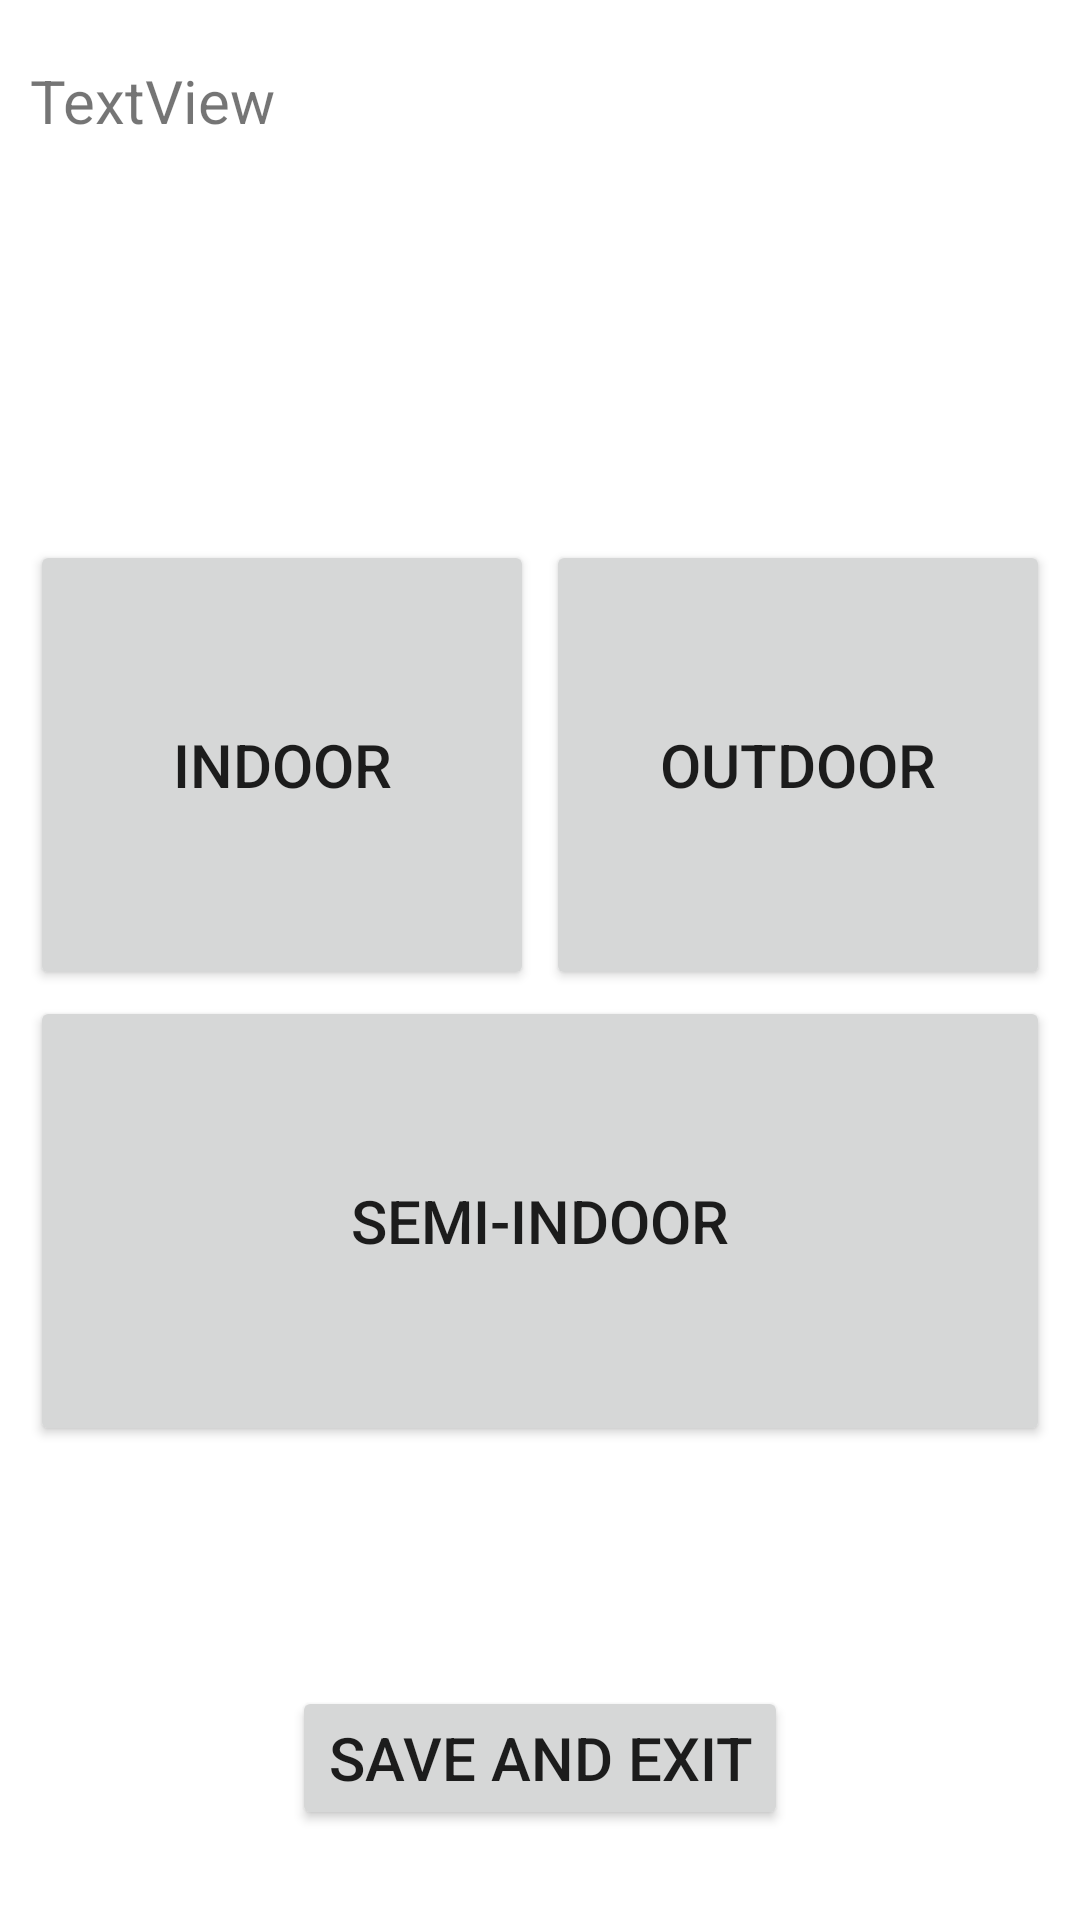

Here is an Android app screen rendered from its layout file. Give the layout XML and the strings, colors and styles it references.
<!-- AndroidManifest.xml: application theme Theme.IOPS_1 -->
<!-- res/layout/activity_sensor.xml -->
<?xml version="1.0" encoding="utf-8"?>
<androidx.constraintlayout.widget.ConstraintLayout xmlns:android="http://schemas.android.com/apk/res/android"
    xmlns:app="http://schemas.android.com/apk/res-auto"
    xmlns:tools="http://schemas.android.com/tools"
    android:layout_width="match_parent"
    android:layout_height="match_parent"
    tools:context=".SensorActivity">

    <TextView
        android:id="@+id/currentposition"
        android:layout_width="wrap_content"
        android:layout_height="wrap_content"
        android:layout_marginStart="10dp"
        android:layout_marginTop="20dp"
        android:text="TextView"
        android:textSize="20sp"
        app:layout_constraintStart_toStartOf="parent"
        app:layout_constraintTop_toTopOf="parent" />

    <Button
        android:id="@+id/indoor"
        android:layout_width="0dp"
        android:layout_height="150dp"
        android:layout_marginStart="10dp"
        android:layout_marginTop="180dp"
        android:layout_marginEnd="2dp"
        android:layout_marginBottom="2dp"
        android:text="Indoor"
        android:textAlignment="center"
        android:textSize="20sp"
        app:layout_constraintBottom_toBottomOf="@+id/outdoor"
        app:layout_constraintEnd_toStartOf="@+id/outdoor"
        app:layout_constraintStart_toStartOf="parent"
        app:layout_constraintTop_toTopOf="parent"
        app:layout_constraintVertical_bias="0.0" />

    <Button
        android:id="@+id/outdoor"
        android:layout_width="0dp"
        android:layout_height="150dp"
        android:layout_marginStart="2dp"
        android:layout_marginTop="180dp"
        android:layout_marginEnd="10dp"
        android:text="Outdoor"
        android:textAlignment="center"
        android:textSize="20sp"
        app:layout_constraintEnd_toEndOf="parent"
        app:layout_constraintStart_toEndOf="@+id/indoor"
        app:layout_constraintTop_toTopOf="parent" />

    <Button
        android:id="@+id/semiindoor"
        android:layout_width="0dp"
        android:layout_height="150dp"
        android:layout_marginStart="10dp"
        android:layout_marginTop="2dp"
        android:layout_marginEnd="10dp"
        android:text="Semi-Indoor"
        android:textAlignment="center"
        android:textSize="20sp"
        app:layout_constraintEnd_toEndOf="parent"
        app:layout_constraintStart_toStartOf="parent"
        app:layout_constraintTop_toBottomOf="@+id/indoor" />

    <Button
        android:id="@+id/SaveAndExit"
        android:layout_width="wrap_content"
        android:layout_height="wrap_content"
        android:layout_marginTop="80dp"
        android:text="Save and Exit"
        android:textAlignment="center"
        android:textSize="20sp"
        app:layout_constraintEnd_toEndOf="parent"
        app:layout_constraintHorizontal_bias="0.5"
        app:layout_constraintStart_toStartOf="parent"
        app:layout_constraintTop_toBottomOf="@+id/semiindoor" />

    <androidx.constraintlayout.widget.Barrier
        android:id="@+id/barrier2"
        android:layout_width="wrap_content"
        android:layout_height="wrap_content"
        app:barrierDirection="top"
        app:constraint_referenced_ids="indoor" />

    <androidx.constraintlayout.widget.Barrier
        android:id="@+id/barrier3"
        android:layout_width="wrap_content"
        android:layout_height="wrap_content"
        app:barrierDirection="top"
        app:constraint_referenced_ids="indoor" />

    <androidx.constraintlayout.widget.Barrier
        android:id="@+id/barrier4"
        android:layout_width="wrap_content"
        android:layout_height="wrap_content"
        app:barrierDirection="top"
        app:constraint_referenced_ids="outdoor" />

    <androidx.constraintlayout.widget.Guideline
        android:id="@+id/guideline2"
        android:layout_width="wrap_content"
        android:layout_height="wrap_content"
        android:orientation="horizontal"
        app:layout_constraintGuide_begin="20dp" />

</androidx.constraintlayout.widget.ConstraintLayout>
<!-- resources referenced by this layout -->
<resources>
  <style name="Theme.IOPS_1" parent="Theme.MaterialComponents.DayNight.DarkActionBar">
          
          <item name="colorPrimary">@color/teal</item>
          <item name="colorPrimaryVariant">@color/teal_700</item>
          <item name="colorOnPrimary">@color/white</item>
          
          <item name="colorSecondary">@color/teal_200</item>
          <item name="colorSecondaryVariant">@color/teal_700</item>
          <item name="colorOnSecondary">@color/black</item>
          
          <item name="android:statusBarColor" tools:targetApi="l">?attr/colorPrimaryVariant</item>
          
      </style>
  <color name="teal">#00BCD4</color>
  <color name="teal_700">#FF018786</color>
  <color name="white">#FFFFFFFF</color>
  <color name="teal_200">#FF03DAC5</color>
  <color name="black">#FF000000</color>
</resources>
